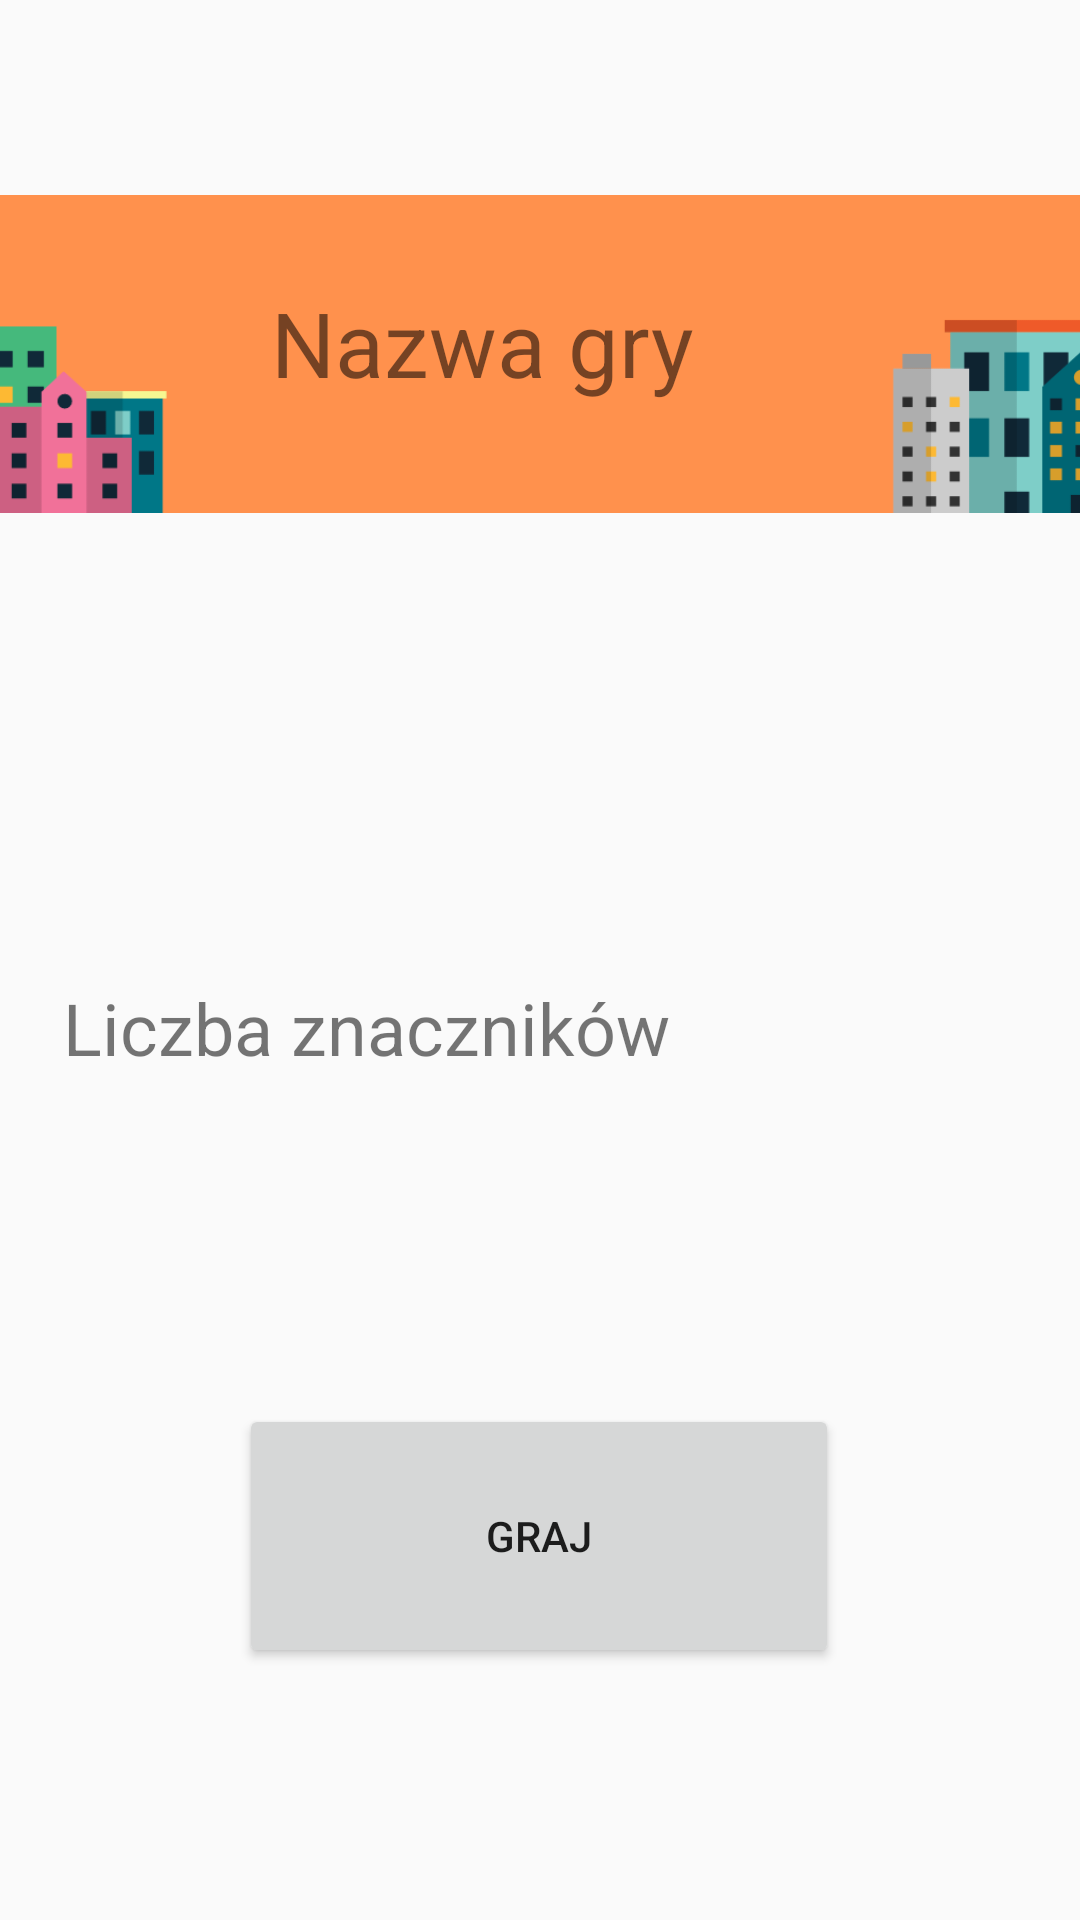

Reconstruct the res/layout file that produces this screen, plus the resources it refers to.
<!-- AndroidManifest.xml: application theme AppTheme.NoActionBar -->
<!-- res/layout/activity_game_info.xml -->
<?xml version="1.0" encoding="utf-8"?>
<androidx.constraintlayout.widget.ConstraintLayout xmlns:android="http://schemas.android.com/apk/res/android"
    xmlns:app="http://schemas.android.com/apk/res-auto"
    xmlns:tools="http://schemas.android.com/tools"
    android:layout_width="match_parent"
    android:layout_height="match_parent"
    tools:context=".GameInfoActivity">

    <ImageView
        android:id="@+id/imageView7"
        android:layout_width="424dp"
        android:layout_height="236dp"
        android:layout_marginStart="8dp"
        android:layout_marginLeft="8dp"
        android:contentDescription="TODO"
        app:layout_constraintEnd_toEndOf="parent"
        app:layout_constraintHorizontal_bias="0.714"
        app:layout_constraintStart_toStartOf="parent"
        app:layout_constraintTop_toTopOf="parent"
        app:srcCompat="@drawable/budynki" />

    <TextView
        android:id="@+id/scenarioName"
        android:layout_width="178dp"
        android:layout_height="70dp"
        android:text="Nazwa gry"
        android:textSize="30sp"
        app:layout_constraintBottom_toBottomOf="@+id/imageView7"
        app:layout_constraintEnd_toEndOf="parent"
        app:layout_constraintHorizontal_bias="0.497"
        app:layout_constraintStart_toStartOf="parent"
        app:layout_constraintTop_toTopOf="parent"
        app:layout_constraintVertical_bias="0.566" />

    <TextView
        android:id="@+id/scenarioObjNum"
        android:layout_width="wrap_content"
        android:layout_height="wrap_content"
        android:layout_marginTop="128dp"
        android:textSize="24sp"
        app:layout_constraintBottom_toTopOf="@+id/playBtn"
        app:layout_constraintEnd_toEndOf="parent"
        app:layout_constraintHorizontal_bias="0.498"
        app:layout_constraintStart_toStartOf="parent"
        app:layout_constraintTop_toBottomOf="@+id/imageView7"
        app:layout_constraintVertical_bias="0.337" />

    <Button
        android:id="@+id/playBtn"
        android:layout_width="200dp"
        android:layout_height="88dp"
        android:layout_marginBottom="84dp"
        android:text="GRAJ"
        app:layout_constraintBottom_toBottomOf="parent"
        app:layout_constraintEnd_toEndOf="parent"
        app:layout_constraintHorizontal_bias="0.497"
        app:layout_constraintStart_toStartOf="parent"
        app:layout_constraintTop_toBottomOf="@+id/imageView7"
        app:layout_constraintVertical_bias="1.0" />

    <TextView
        android:id="@+id/textView5"
        android:layout_width="wrap_content"
        android:layout_height="wrap_content"
        android:text="Liczba znaczników"
        android:textSize="24sp"
        app:layout_constraintBottom_toTopOf="@+id/scenarioObjNum"
        app:layout_constraintEnd_toEndOf="parent"
        app:layout_constraintHorizontal_bias="0.133"
        app:layout_constraintStart_toStartOf="parent"
        app:layout_constraintTop_toBottomOf="@+id/imageView7"
        app:layout_constraintVertical_bias="0.756" />

</androidx.constraintlayout.widget.ConstraintLayout>
<!-- resources referenced by this layout -->
<resources>
  <!-- drawable budynki: png bitmap (drawable, 9601 bytes) -->
  <style name="AppTheme.NoActionBar">
          <item name="windowActionBar">false</item>
          <item name="windowNoTitle">true</item>
      </style>
</resources>
